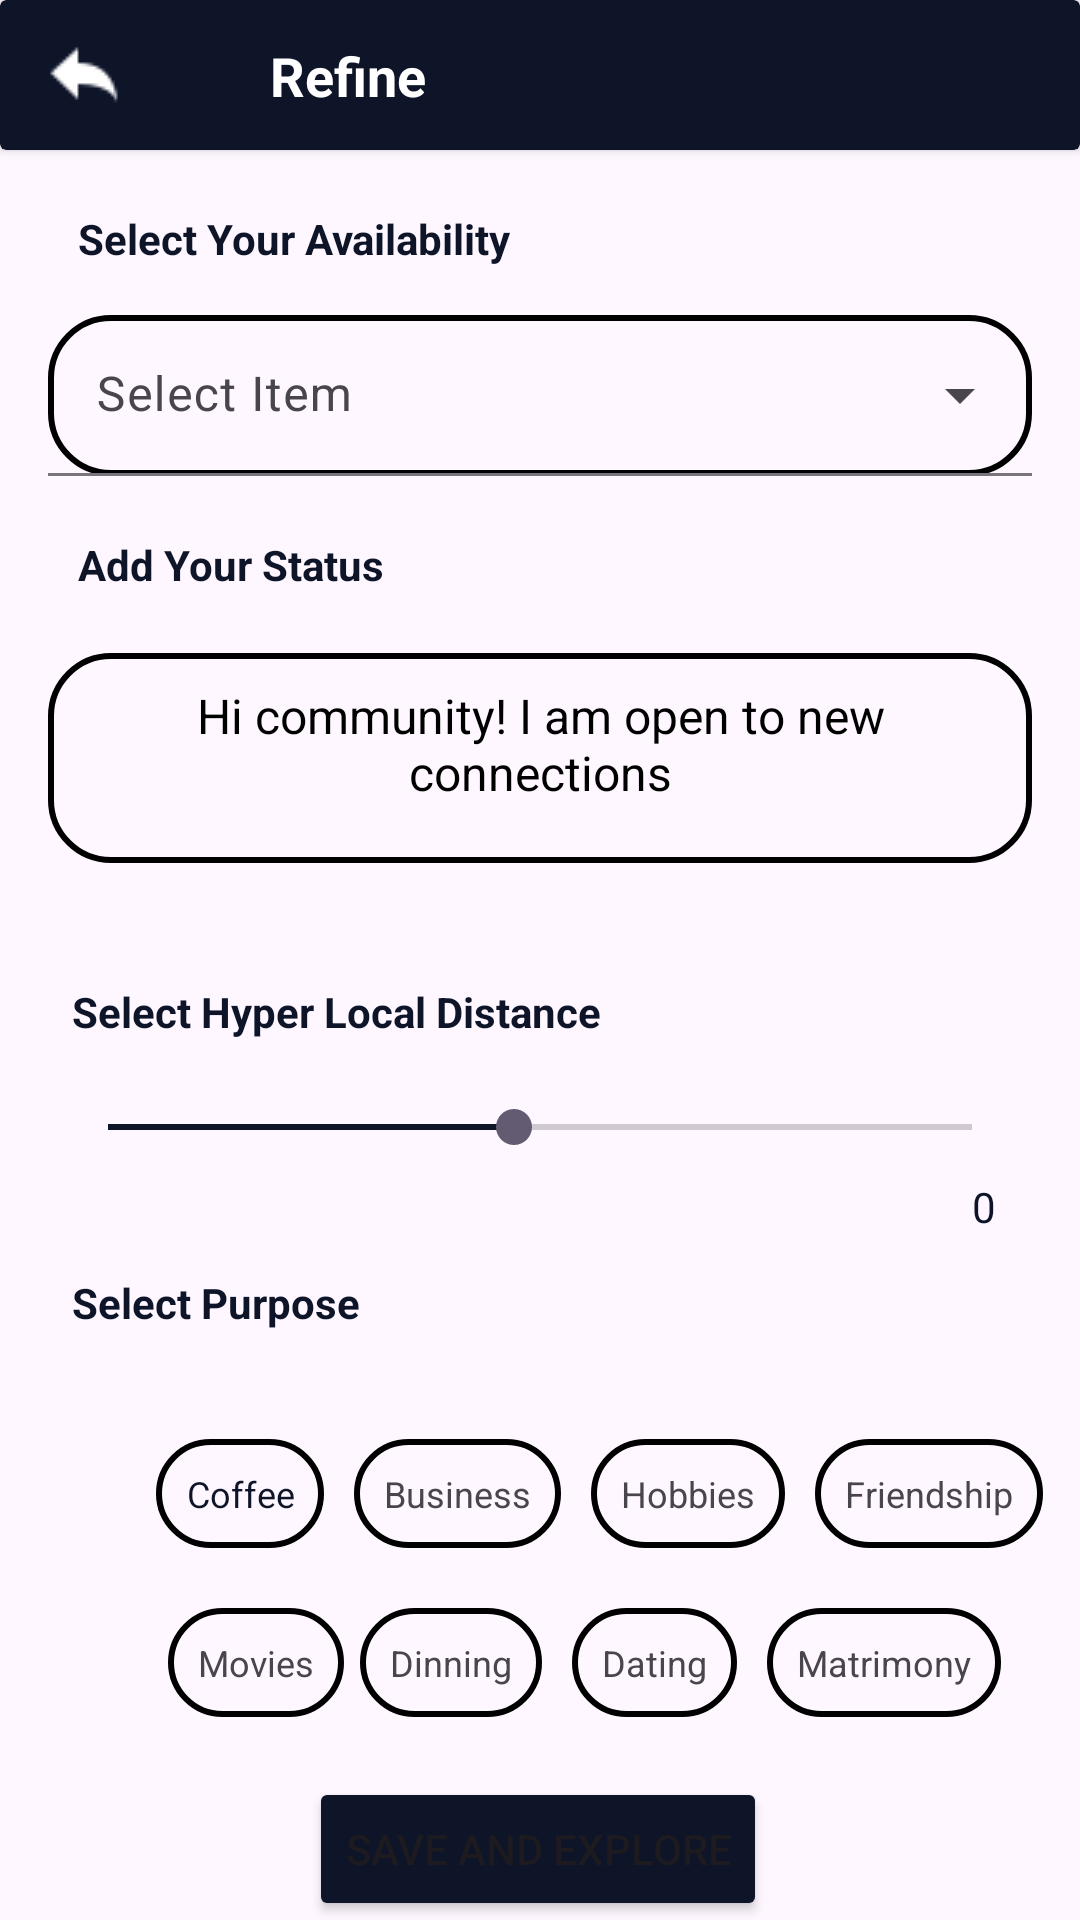

The Android layout XML behind this screen, and the referenced resources:
<!-- AndroidManifest.xml: application theme Theme.NetClan -->
<!-- res/layout/activity_refine.xml -->
<?xml version="1.0" encoding="utf-8"?>
<androidx.constraintlayout.widget.ConstraintLayout
    xmlns:android="http://schemas.android.com/apk/res/android"
    xmlns:app="http://schemas.android.com/apk/res-auto"
    xmlns:tools="http://schemas.android.com/tools"
    android:layout_width="match_parent"
    android:layout_height="match_parent">

    <androidx.cardview.widget.CardView
        android:id="@+id/cardView2"
        android:layout_width="0dp"
        android:layout_height="50dp"
        android:backgroundTint="#0E1529"
        app:layout_constraintEnd_toEndOf="parent"
        app:layout_constraintStart_toStartOf="parent"
        app:layout_constraintTop_toTopOf="parent">

        <androidx.constraintlayout.widget.ConstraintLayout
            android:layout_width="match_parent"
            android:layout_height="match_parent">

            <ImageView
                android:id="@+id/backrefined"
                android:layout_width="wrap_content"
                android:layout_height="wrap_content"
                android:layout_marginStart="16dp"
                android:layout_marginTop="10dp"
                android:layout_marginBottom="10dp"
                app:layout_constraintBottom_toBottomOf="parent"
                app:layout_constraintStart_toStartOf="parent"
                app:layout_constraintTop_toTopOf="parent"
                app:srcCompat="@drawable/left" />

            <TextView
                android:id="@+id/textView3"
                android:layout_width="wrap_content"
                android:layout_height="wrap_content"
                android:layout_marginStart="50dp"
                android:text="Refine"
                android:textColor="#FFFFFF"
                android:textSize="18dp"
                android:textStyle="bold"
                app:layout_constraintBottom_toBottomOf="@+id/backrefined"
                app:layout_constraintStart_toEndOf="@+id/backrefined"
                app:layout_constraintTop_toTopOf="@+id/backrefined" />
        </androidx.constraintlayout.widget.ConstraintLayout>
    </androidx.cardview.widget.CardView>

    <com.google.android.material.textfield.TextInputLayout
        android:id="@+id/textInputLayout"
        style="@style/Widget.Material3.TextInputLayout.FilledBox.Dense.ExposedDropdownMenu"
        android:layout_width="0dp"
        android:layout_height="wrap_content"
        android:layout_margin="16dp"
        android:layout_marginStart="10dp"
        android:layout_marginEnd="10dp"
        android:background="@drawable/background"
        android:hint="Select Item"
        app:boxCornerRadiusBottomEnd="10dp"
        app:layout_constraintEnd_toEndOf="parent"
        app:layout_constraintStart_toStartOf="parent"
        app:layout_constraintTop_toBottomOf="@+id/textView2">

        <AutoCompleteTextView
            android:id="@+id/autoCompleteTextView2"
            android:layout_width="match_parent"
            android:layout_height="wrap_content"
            android:background="@android:color/transparent"
            android:hapticFeedbackEnabled="false"
            android:inputType="none"
            app:dropDownBackgroundTint="@null"
            app:simpleItems="@array/custom_items" />
    </com.google.android.material.textfield.TextInputLayout>

    <TextView
        android:id="@+id/textView2"
        android:layout_width="wrap_content"
        android:layout_height="wrap_content"
        android:layout_marginStart="10dp"
        android:layout_marginTop="20dp"
        android:text="Select Your Availability"
        android:textColor="@color/un"
        android:textStyle="bold"
        app:layout_constraintStart_toStartOf="@+id/textInputLayout"
        app:layout_constraintTop_toBottomOf="@+id/cardView2" />

    <TextView
        android:id="@+id/textView4"
        android:layout_width="wrap_content"
        android:layout_height="wrap_content"
        android:layout_marginStart="10dp"
        android:layout_marginTop="20dp"
        android:text="Add Your Status"
        android:textColor="@color/un"
        android:textStyle="bold"
        app:layout_constraintStart_toStartOf="@+id/textInputLayout"
        app:layout_constraintTop_toBottomOf="@+id/textInputLayout" />

    <EditText
        android:id="@+id/editTextTextMultiLine"
        android:layout_width="0dp"
        android:layout_height="70dp"
        android:layout_marginTop="20dp"
        android:background="@drawable/background"
        android:ems="10"
        android:gravity="center|top"
        android:hint="Hi community! I am open to new connections"
        android:inputType="textMultiLine"
        android:padding="10dp"
        android:textColor="#000000"
        android:textColorHint="#000000"
        android:textSize="16dp"
        app:layout_constraintEnd_toEndOf="@+id/textInputLayout"
        app:layout_constraintHorizontal_bias="0.497"
        app:layout_constraintStart_toStartOf="@+id/textInputLayout"
        app:layout_constraintTop_toBottomOf="@+id/textView4" />

    <TextView
        android:id="@+id/textView5"
        android:layout_width="wrap_content"
        android:layout_height="wrap_content"
        android:layout_marginStart="8dp"
        android:layout_marginTop="40dp"
        android:text="Select Hyper Local Distance"
        android:textColor="@color/un"
        android:textStyle="bold"
        app:layout_constraintStart_toStartOf="@+id/editTextTextMultiLine"
        app:layout_constraintTop_toBottomOf="@+id/editTextTextMultiLine" />

    <SeekBar
        android:id="@+id/seekBar2"
        android:layout_width="0dp"
        android:layout_height="wrap_content"
        android:layout_marginStart="20dp"
        android:layout_marginTop="20dp"
        android:layout_marginEnd="20dp"
        android:max="100"
        android:progress="47"
        android:progressTint="#0E1529"
        android:scrollbarStyle="outsideOverlay"
        app:layout_constraintEnd_toEndOf="parent"
        app:layout_constraintStart_toStartOf="parent"
        app:layout_constraintTop_toBottomOf="@+id/textView5" />

    <TextView
        android:id="@+id/progressTextView"
        android:layout_width="wrap_content"
        android:layout_height="wrap_content"
        android:layout_marginTop="8dp"
        android:layout_marginEnd="8dp"
        android:text="0"
        android:textColor="#0E1529"
        app:layout_constraintEnd_toEndOf="@id/seekBar2"
        app:layout_constraintTop_toBottomOf="@id/seekBar2" />

    <TextView
        android:id="@+id/cofee"
        android:layout_width="wrap_content"
        android:layout_height="wrap_content"
        android:layout_marginStart="52dp"
        android:layout_marginTop="36dp"
        android:background="@drawable/background"
        android:gravity="center"
        android:padding="10dp"
        android:text="Coffee"
        android:textColor="#0E1529"
        android:textSize="12dp"
        app:layout_constraintStart_toStartOf="parent"
        app:layout_constraintTop_toBottomOf="@+id/textView7" />

    <TextView
        android:id="@+id/textView7"
        android:layout_width="wrap_content"
        android:layout_height="wrap_content"
        android:layout_marginStart="4dp"
        android:layout_marginTop="40dp"
        android:text="Select Purpose"
        android:textColor="#0E1529"
        android:textStyle="bold"
        app:layout_constraintStart_toStartOf="@+id/seekBar2"
        app:layout_constraintTop_toBottomOf="@+id/seekBar2" />

    <TextView
        android:id="@+id/business"
        android:layout_width="wrap_content"
        android:layout_height="wrap_content"
        android:layout_marginStart="10dp"
        android:background="@drawable/background"
        android:padding="10dp"
        android:text="Business"
        android:textSize="12dp"
        app:layout_constraintBottom_toBottomOf="@+id/cofee"
        app:layout_constraintStart_toEndOf="@+id/cofee"
        app:layout_constraintTop_toTopOf="@+id/cofee" />

    <TextView
        android:id="@+id/hobbies"
        android:layout_width="wrap_content"
        android:layout_height="wrap_content"
        android:layout_marginStart="10dp"
        android:background="@drawable/background"
        android:padding="10dp"
        android:text="Hobbies"
        android:textSize="12dp"
        app:layout_constraintBottom_toBottomOf="@+id/business"
        app:layout_constraintStart_toEndOf="@+id/business"
        app:layout_constraintTop_toTopOf="@+id/business" />

    <TextView
        android:id="@+id/friendship"
        android:layout_width="wrap_content"
        android:layout_height="wrap_content"
        android:layout_marginStart="10dp"
        android:background="@drawable/background"
        android:padding="10dp"
        android:text="Friendship"
        android:textSize="12dp"
        app:layout_constraintBottom_toBottomOf="@+id/hobbies"
        app:layout_constraintStart_toEndOf="@+id/hobbies"
        app:layout_constraintTop_toTopOf="@+id/hobbies" />

    <TextView
        android:id="@+id/movies"
        android:layout_width="wrap_content"
        android:layout_height="wrap_content"
        android:layout_marginStart="4dp"
        android:layout_marginTop="20dp"
        android:background="@drawable/background"
        android:padding="10dp"
        android:text="Movies"
        android:textSize="12dp"
        app:layout_constraintStart_toStartOf="@+id/cofee"
        app:layout_constraintTop_toBottomOf="@+id/cofee" />

    <TextView
        android:id="@+id/dinning"
        android:layout_width="wrap_content"
        android:layout_height="wrap_content"
        android:layout_marginStart="12dp"
        android:background="@drawable/background"
        android:padding="10dp"
        android:text="Dinning"
        android:textSize="12dp"
        app:layout_constraintBottom_toBottomOf="@+id/movies"
        app:layout_constraintStart_toEndOf="@+id/cofee"
        app:layout_constraintTop_toBottomOf="@+id/cofee"
        app:layout_constraintVertical_bias="1.0" />

    <TextView
        android:id="@+id/dating"
        android:layout_width="wrap_content"
        android:layout_height="wrap_content"
        android:layout_marginStart="10dp"
        android:background="@drawable/background"
        android:padding="10dp"
        android:text="Dating"
        android:textSize="12dp"
        app:layout_constraintBottom_toBottomOf="@+id/dinning"
        app:layout_constraintStart_toEndOf="@+id/dinning"
        app:layout_constraintTop_toTopOf="@+id/dinning"
        app:layout_constraintVertical_bias="0.0" />

    <TextView
        android:id="@+id/matrimony"
        android:layout_width="wrap_content"
        android:layout_height="wrap_content"
        android:layout_marginStart="10dp"
        android:background="@drawable/background"
        android:padding="10dp"
        android:text="Matrimony"
        android:textSize="12dp"
        app:layout_constraintBottom_toBottomOf="@+id/dating"
        app:layout_constraintStart_toEndOf="@+id/dating"
        app:layout_constraintTop_toTopOf="@+id/dating" />

    <Button
        android:id="@+id/saveExplore"
        android:layout_width="wrap_content"
        android:layout_height="wrap_content"
        android:layout_marginTop="20dp"
        android:backgroundTint="#0E1529"
        android:text="Save and Explore"
        app:layout_constraintEnd_toEndOf="parent"
        app:layout_constraintHorizontal_bias="0.496"
        app:layout_constraintStart_toStartOf="parent"
        app:layout_constraintTop_toBottomOf="@+id/dating" />
</androidx.constraintlayout.widget.ConstraintLayout>
<!-- resources referenced by this layout -->
<resources>
  <string-array name="custom_items">
          <item>Available | Hey Let Us Connect</item>
          <item>Away | Stay Discrete And Watch</item>
          <item>Busy | Do not Disturb | Will Catch Up Later</item>
          <item>SOS | Emergency! Need Assistance! HELP</item>
      </string-array>
  <color name="un">#0E1529</color>
  <!-- drawable background (drawable) -->
  <?xml version="1.0" encoding="utf-8"?>
  <shape xmlns:android="http://schemas.android.com/apk/res/android">
  <stroke android:width="2dp"
      android:color="@color/black"/>
      <corners android:radius="20dp"/>
  </shape>
  <!-- drawable left: png bitmap (drawable, 327 bytes) -->
  <style name="Theme.NetClan" parent="Base.Theme.NetClan" />
  <color name="black">#FF000000</color>
  <style name="Base.Theme.NetClan" parent="Theme.Material3.DayNight.NoActionBar">
          
          
      </style>
</resources>
